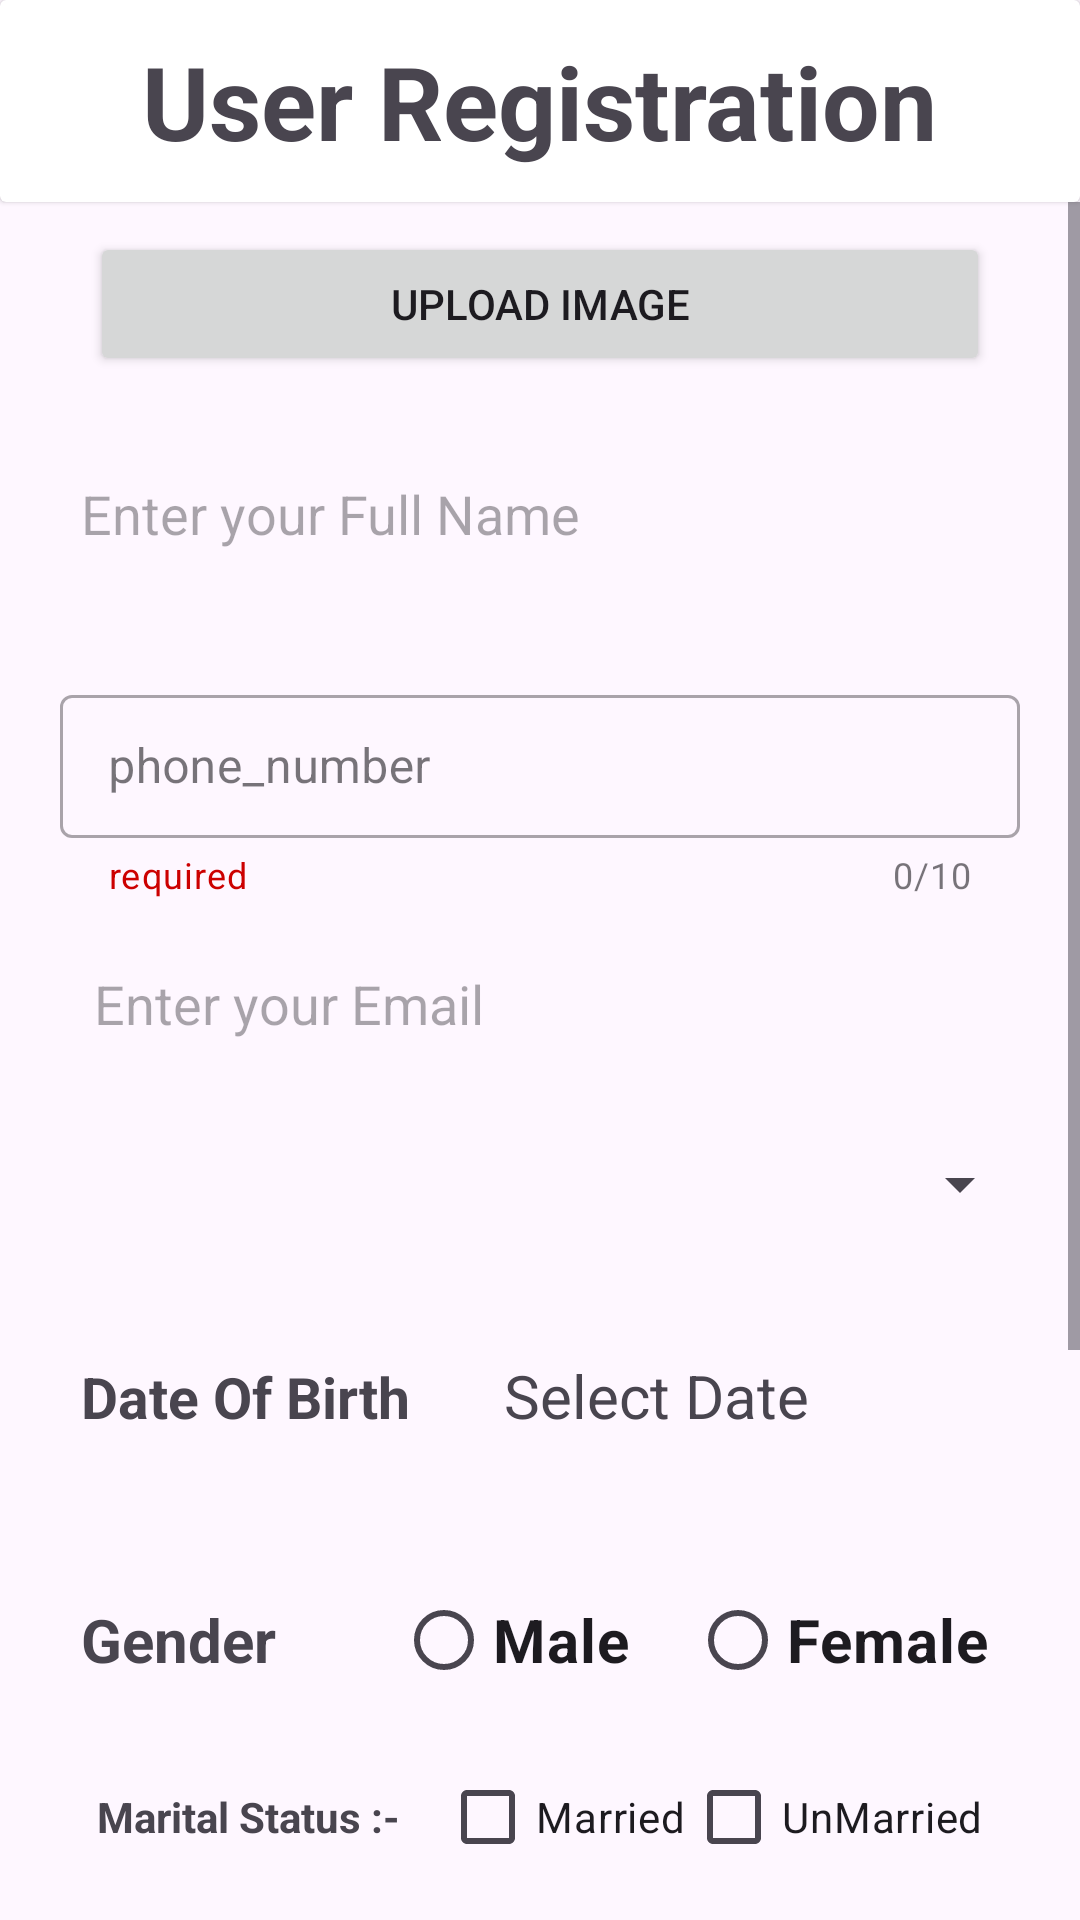

Layout XML and referenced resources for this Android screen:
<!-- AndroidManifest.xml: application theme Theme.FirebaseProject137 -->
<!-- res/layout/activity_user_sing_up.xml -->
<?xml version="1.0" encoding="utf-8"?>
<LinearLayout

    xmlns:android="http://schemas.android.com/apk/res/android"
    xmlns:app="http://schemas.android.com/apk/res-auto"
    xmlns:tools="http://schemas.android.com/tools"
    android:layout_width="match_parent"
    android:layout_height="match_parent"
    android:orientation="vertical"
    tools:context=".UserSingUpActivity">

    <androidx.cardview.widget.CardView
        android:layout_width="match_parent"
        android:layout_height="wrap_content"
        app:cardElevation="@dimen/cardview_compat_inset_shadow">

        <TextView
            android:layout_width="wrap_content"
            android:layout_height="wrap_content"
            android:layout_gravity="center"
            android:text="User Registration"
            android:textStyle="bold"
            android:textSize="34sp"
            android:padding="11dp"/>





    </androidx.cardview.widget.CardView>

    <ScrollView
        android:layout_width="match_parent"
        android:layout_height="wrap_content">

        <LinearLayout
            android:layout_width="match_parent"
            android:layout_height="wrap_content"
            android:orientation="vertical">

            <LinearLayout
                android:layout_width="match_parent"
                android:layout_height="wrap_content"
                android:orientation="vertical"
                android:gravity="center">

                <Button
                    android:layout_width="300dp"
                    android:layout_height="wrap_content"
                    android:text="Upload Image"
                    android:layout_marginTop="10dp"/>

            </LinearLayout>

            <EditText
                android:id="@+id/editFullName"
                android:layout_width="match_parent"
                android:layout_height="50dp"
                android:layout_marginStart="16dp"
                android:inputType="textCapWords"
                android:layout_marginTop="21dp"
                android:layout_marginEnd="16dp"
                android:background="@drawable/custome_edit_text"
                android:hint = "Enter your Full Name"
                android:padding="11dp"/>

            <com.google.android.material.textfield.TextInputLayout
                android:id="@+id/phoneContainer"
                style="@style/Widget.MaterialComponents.TextInputLayout.OutlinedBox.Dense"
                android:layout_marginHorizontal="20dp"
                app:helperText="required"
                app:helperTextTextColor="@android:color/holo_red_dark"
                android:layout_width="match_parent"
                android:layout_height="wrap_content"
                app:counterEnabled="true"
                app:counterMaxLength="10"
                android:layout_marginTop="30dp"
                app:prefixText="+91"

                app:startIconDrawable="@drawable/call"
                app:layout_constraintEnd_toEndOf="parent"
                app:layout_constraintStart_toStartOf="parent"
                app:layout_constraintTop_toBottomOf="@+id/passwordContainer">

                <com.google.android.material.textfield.TextInputEditText
                    android:id="@+id/phoneEditText"
                    android:layout_width="match_parent"
                    android:layout_height="match_parent"
                    android:lines="1"
                    android:inputType="number"
                    android:maxLength="10"
                    android:maxLines="1"
                    android:hint="phone_number"/>


            </com.google.android.material.textfield.TextInputLayout>



            <EditText
                android:id="@+id/editEmail"
                android:layout_width="match_parent"
                android:layout_height="50dp"
                android:layout_marginStart="16dp"
                android:importantForAutofill="no"
                android:layout_marginTop="10dp"
                android:layout_marginEnd="16dp"
                android:inputType="textEmailAddress"
                android:background="@drawable/custome_edit_text"
                android:hint=" Enter your Email"
                android:padding="11dp"/>



            <Spinner
                android:id="@+id/spinnerID"
                android:layout_width="match_parent"
                android:layout_height="50dp"
                android:layout_marginStart="16dp"
                android:layout_marginTop="10dp"
                android:layout_marginEnd="16dp"
                android:paddingLeft="20dp"/>

            <LinearLayout
                android:layout_width="match_parent"
                android:layout_height="wrap_content"
                android:layout_marginStart="16dp"
                android:layout_marginTop="10dp"
                android:layout_marginEnd="16dp"
                android:gravity="center"
                android:padding="11dp"
                android:orientation="horizontal">

                <TextView
                    android:layout_width="wrap_content"
                    android:layout_height="wrap_content"
                    android:text="Date Of Birth"
                    android:layout_marginRight="10dp"
                    android:textSize="19sp"
                    android:textStyle="bold"/>

                <TextView
                    android:id="@+id/selectDate"
                    android:layout_width="match_parent"
                    android:layout_height="50dp"
                    android:background="@drawable/custome_edit_text"
                    android:inputType="number"
                    android:drawablePadding="11dp"
                    android:text="  Select Date"
                    android:textSize="20dp"
                    android:layout_gravity="center"
                    android:padding="11dp"/>
            </LinearLayout>

            <LinearLayout
                android:layout_width="match_parent"
                android:layout_height="wrap_content"
                android:layout_marginStart="16dp"
                android:layout_marginTop="10dp"
                android:layout_marginEnd="16dp"
                android:gravity="center"
                android:padding="11dp"
                android:orientation="horizontal">

                <TextView
                    android:layout_width="wrap_content"
                    android:layout_height="wrap_content"
                    android:text="Gender"
                    android:textSize="20sp"
                    android:textStyle="bold"
                    android:layout_marginRight="40dp"/>


                <RadioGroup
                    android:id="@+id/radioGrpGender"
                    android:layout_width="match_parent"
                    android:layout_height="wrap_content"
                    android:orientation="horizontal">

                    <RadioButton android:id="@+id/radio_male"
                        android:layout_width="wrap_content"
                        android:layout_height="wrap_content"
                        android:textSize="20sp"
                        android:textStyle="bold"
                        android:paddingRight="20dp"
                        android:text="Male"/>
                    <RadioButton android:id="@+id/radio_female"
                        android:layout_width="wrap_content"
                        android:layout_height="wrap_content"
                        android:textStyle="bold"
                        android:textSize="20sp"
                        android:text="Female"/>
                </RadioGroup>
            </LinearLayout>

            <LinearLayout
                android:layout_width="match_parent"
                android:layout_height="wrap_content"
                android:gravity="center"
                android:orientation="horizontal">

                <TextView
                    android:layout_width="wrap_content"
                    android:layout_height="wrap_content"
                    android:text="Marital Status :- "
                    android:layout_marginRight="10dp"
                    android:textStyle="bold"/>



                <CheckBox android:id="@+id/checkbox_meat"
                    android:layout_width="wrap_content"
                    android:layout_height="wrap_content"
                    android:text="Married" />
                <CheckBox android:id="@+id/checkbox_cheese"
                    android:layout_width="wrap_content"
                    android:layout_height="wrap_content"
                    android:text="UnMarried"/>
            </LinearLayout>



            <androidx.cardview.widget.CardView
                android:layout_width="match_parent"
                android:layout_height="wrap_content"
                app:cardElevation="10dp"
                app:cardCornerRadius="20dp"
                android:layout_margin="10dp"
                app:cardBackgroundColor="@color/white"
                app:cardMaxElevation="12dp"
                app:cardPreventCornerOverlap="true"
                app:cardUseCompatPadding="true">


                <LinearLayout
                    android:layout_width="match_parent"
                    android:layout_height="wrap_content"
                    android:padding="22dp"
                    android:orientation="vertical">

                    <EditText
                        android:id="@+id/editPass"
                        android:layout_width="match_parent"
                        android:layout_height="50dp"
                        android:inputType="textPassword"
                        android:background="@drawable/custome_edit_text"
                        android:hint = "Enter Password"
                        android:padding="11dp"/>

                    <EditText
                        android:id="@+id/editCnfPassword"
                        android:layout_width="match_parent"
                        android:layout_height="50dp"
                        android:inputType="textPassword"
                        android:layout_marginTop="10dp"
                        android:background="@drawable/custome_edit_text"
                        android:hint = "Confirm Password"
                        android:padding="11dp"/>
                </LinearLayout>
            </androidx.cardview.widget.CardView>

            <Button
                android:layout_width="match_parent"
                android:layout_height="wrap_content"
                android:text="Submit"
                android:id="@+id/btnSubmit"
                android:textSize="24sp"
                android:textStyle="bold"
                android:layout_marginBottom="20dp"/>

        </LinearLayout>
    </ScrollView>

</LinearLayout>
<!-- resources referenced by this layout -->
<resources>
  <style name="Theme.FirebaseProject137" parent="Base.Theme.FirebaseProject137" />
  <style name="Base.Theme.FirebaseProject137" parent="Theme.Material3.DayNight.NoActionBar">
          
          
      </style>
  <!-- not gathered from this repository: default colours our renderer supplied (Android Studio template values) -->
  <color name="white">#FFFFFFFF</color>
</resources>
